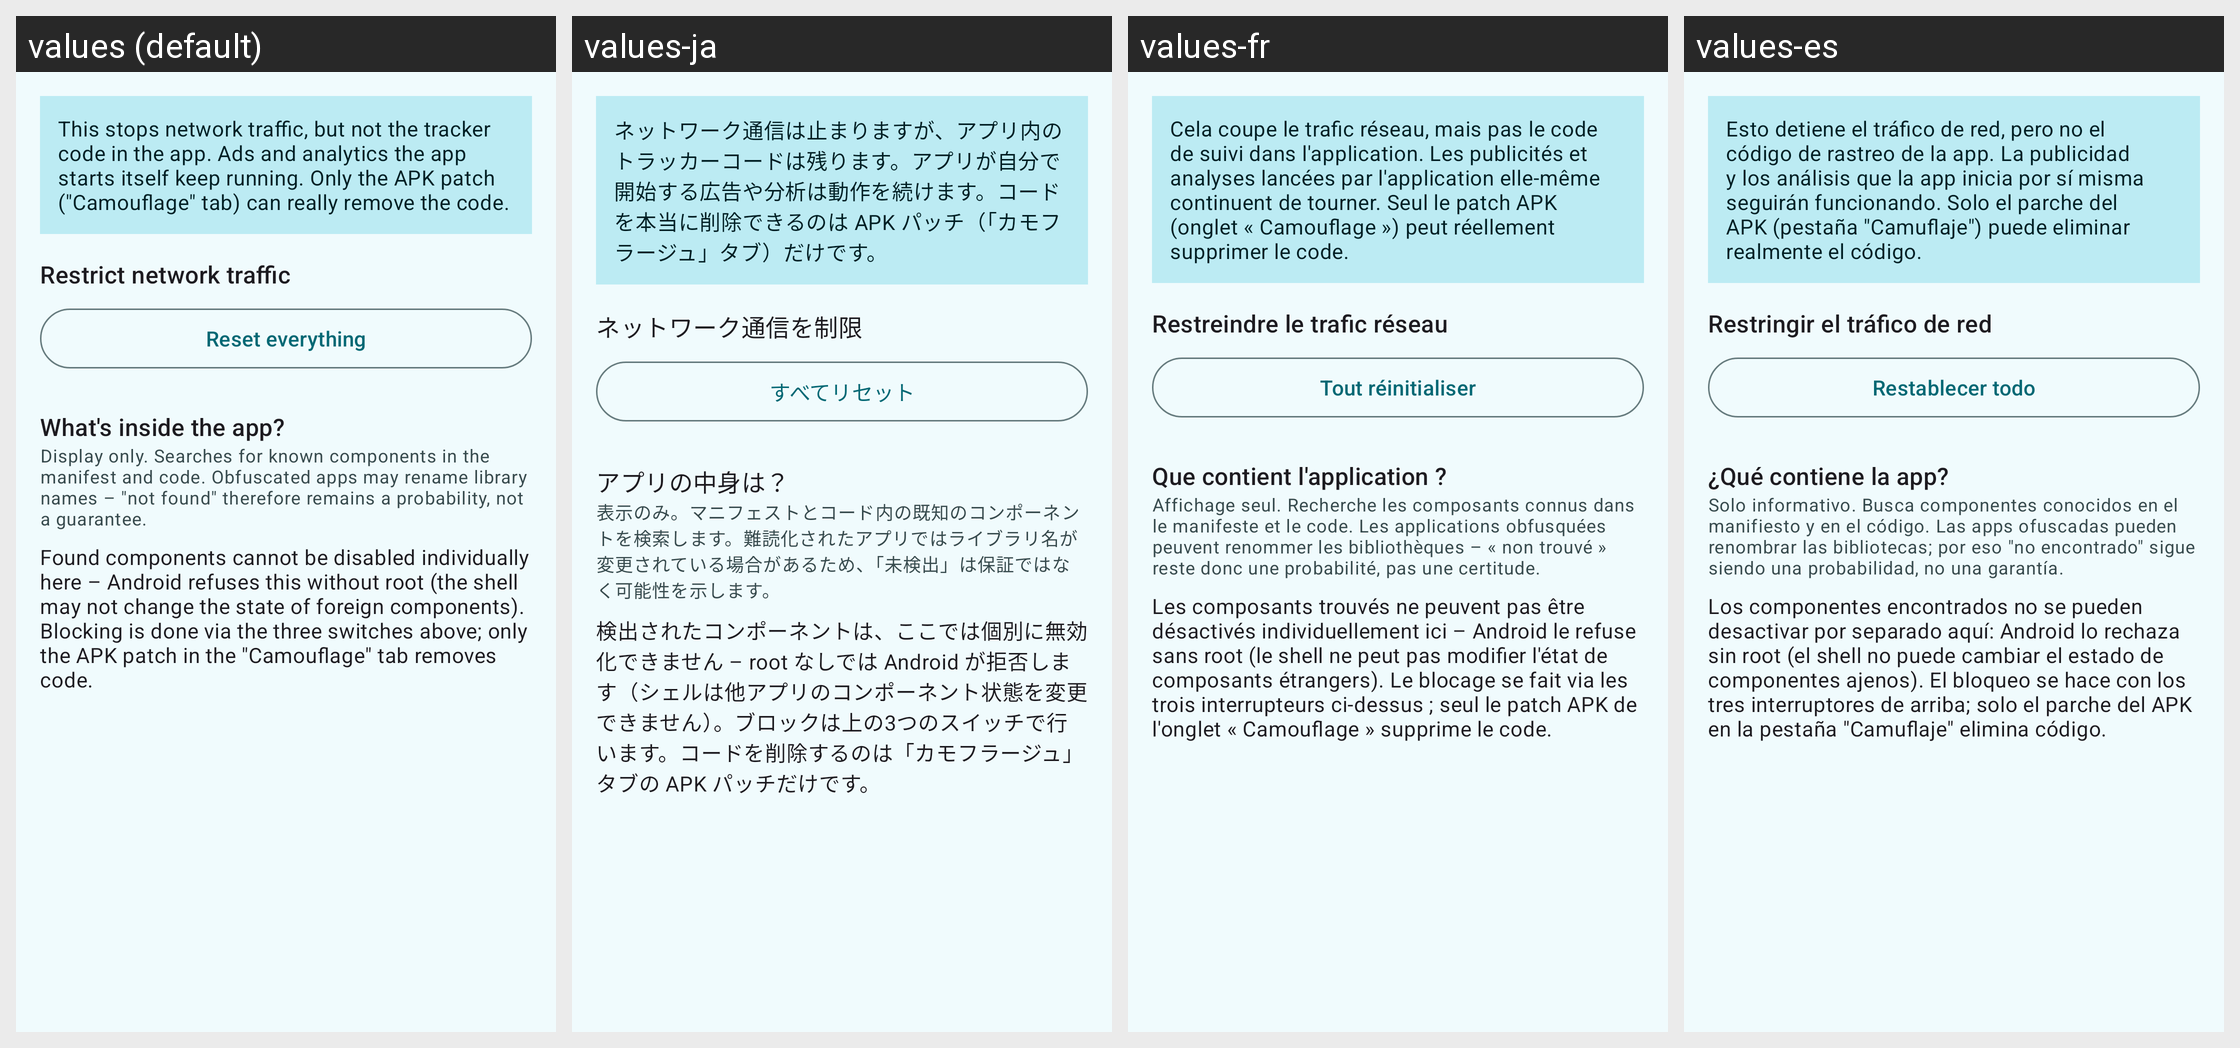

For this localized Android screen grid, give each drawn string resource with its value in every locale shown.
Android screen res/layout/fragment_net.xml rendered under 4 locales, left to right: values (default), values-ja, values-fr, values-es. Device: Nexus 5 (rendered at 1080×1920; each locale shown at half size, 540×960, under a caption strip naming it); theme Theme.AppOpsShizuku.
Other locales in the repository, not shown: values-de, values-hi, values-pt-rBR, values-ru, values-zh-rCN.
Strings drawn on this screen, with the default value and each locale's value (text and hints the layout hard-codes, and strings that could not be matched under every locale, appear in the picture but are not listed):

net_honesty
  values: This stops network traffic, but not the tracker code in the app. Ads and analytics the app starts itself keep running. Only the APK patch ("Camouflage" tab) can really remove the code.
  values-ja: ネットワーク通信は止まりますが、アプリ内のトラッカーコードは残ります。アプリが自分で開始する広告や分析は動作を続けます。コードを本当に削除できるのは APK パッチ（「カモフラージュ」タブ）だけです。
  values-fr: Cela coupe le trafic réseau, mais pas le code de suivi dans l'application. Les publicités et analyses lancées par l'application elle-même continuent de tourner. Seul le patch APK (onglet « Camouflage ») peut réellement supprimer le code.
  values-es: Esto detiene el tráfico de red, pero no el código de rastreo de la app. La publicidad y los análisis que la app inicia por sí misma seguirán funcionando. Solo el parche del APK (pestaña "Camuflaje") puede eliminar realmente el código.

net_switches_title
  values: Restrict network traffic
  values-ja: ネットワーク通信を制限
  values-fr: Restreindre le trafic réseau
  values-es: Restringir el tráfico de red

net_reset
  values: Reset everything
  values-ja: すべてリセット
  values-fr: Tout réinitialiser
  values-es: Restablecer todo

net_diag_title
  values: What's inside the app?
  values-ja: アプリの中身は？
  values-fr: Que contient l'application ?
  values-es: ¿Qué contiene la app?

net_diag_hint
  values: Display only. Searches for known components in the manifest and code. Obfuscated apps may rename library names – "not found" therefore remains a probability, not a guarantee.
  values-ja: 表示のみ。マニフェストとコード内の既知のコンポーネントを検索します。難読化されたアプリではライブラリ名が変更されている場合があるため、「未検出」は保証ではなく可能性を示します。
  values-fr: Affichage seul. Recherche les composants connus dans le manifeste et le code. Les applications obfusquées peuvent renommer les bibliothèques – « non trouvé » reste donc une probabilité, pas une certitude.
  values-es: Solo informativo. Busca componentes conocidos en el manifiesto y en el código. Las apps ofuscadas pueden renombrar las bibliotecas; por eso "no encontrado" sigue siendo una probabilidad, no una garantía.

net_tracker_not_blockable
  values: Found components cannot be disabled individually here – Android refuses this without root (the shell may not change the state of foreign components). Blocking is done via the three switches above; only the APK patch in the "Camouflage" tab removes code.
  values-ja: 検出されたコンポーネントは、ここでは個別に無効化できません – root なしでは Android が拒否します（シェルは他アプリのコンポーネント状態を変更できません）。ブロックは上の3つのスイッチで行います。コードを削除するのは「カモフラージュ」タブの APK パッチだけです。
  values-fr: Les composants trouvés ne peuvent pas être désactivés individuellement ici – Android le refuse sans root (le shell ne peut pas modifier l'état de composants étrangers). Le blocage se fait via les trois interrupteurs ci-dessus ; seul le patch APK de l'onglet « Camouflage » supprime le code.
  values-es: Los componentes encontrados no se pueden desactivar por separado aquí: Android lo rechaza sin root (el shell no puede cambiar el estado de componentes ajenos). El bloqueo se hace con los tres interruptores de arriba; solo el parche del APK en la pestaña "Camuflaje" elimina código.
